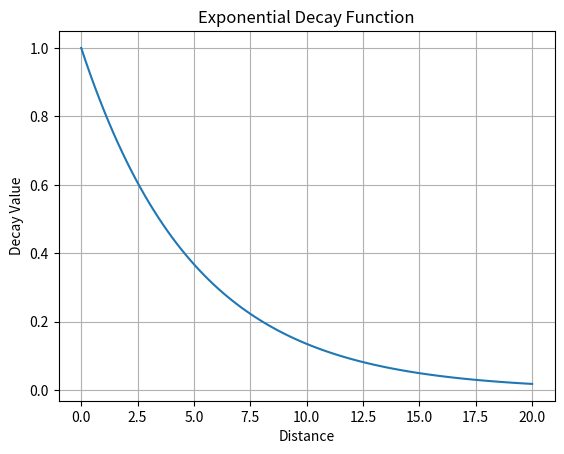

This chart was generated by the following Python code:
import scipy
import numpy as np
import pandas as pd
import matplotlib.pyplot as plt
import seaborn as sns

def euclidean_distance(x, y):
    """
    Calculate the Euclidean distance between two points.
    
    Parameters:
        x (np.ndarray): First point.
        y (np.ndarray): Second point.
        
    Returns:
        float: Euclidean distance between x and y.
    """
    return np.linalg.norm(x - y)

class DistanceDecay:
    """
    Base class for distance decay functions.
    """
    def __call__(self, distance):
        raise NotImplementedError("Subclasses should implement this method.")
    
    def set_param(self, *args, **kwargs):
        """
        Set parameters for the decay function.
        
        Parameters:
            *args: Positional arguments for the decay function.
            **kwargs: Keyword arguments for the decay function.
        """
        raise NotImplementedError("Subclasses should implement this method.")
    
class ExponentialDecay(DistanceDecay):
    """
    Exponential decay function.
    
    Parameters:
        alpha (float): Decay rate.
    """
    def __init__(self, alpha=1.0):
        self.alpha = alpha

    def set_param(self, alpha):
        """
        Set the decay rate.
        
        Parameters:
            alpha (float): New decay rate.
        """
        self.alpha = alpha

    def __call__(self, distance):
        return np.exp(-distance / self.alpha)
    
class WindowDecay(DistanceDecay):
    """
    Window decay function.
    
    Parameters:
        window_size (float): Size of the window.
    """
    def __init__(self, window_size=1.0):
        self.window_size = window_size

    def set_param(self, window_size):
        """
        Set the size of the window.
        
        Parameters:
            window_size (float): New size of the window.
        """
        self.window_size = window_size

    def __call__(self, distance):
        if distance <= self.window_size:
            return 1.0
        else:
            return 0.0
        
class LogisticDecay(DistanceDecay):
    """
    Logistic decay function.
    
    Parameters:
        a (float): Logistic Parameter.
    """
    def __init__(self, alpha=1.0):
        self.a = alpha

    def set_param(self, alpha):
        """
        Set the logistic parameter.
        
        Parameters:
            alpha (float): New logistic parameter.
        """
        self.a = alpha

    def __call__(self, distance):
        return np.exp(-distance + self.a) / (1 + np.exp(-distance + self.a))

def distance_decay(x, y, decay_function):
    """
    Calculate the distance decay between two points using a specified decay function.
    
    Parameters:
        x (np.ndarray): First point.
        y (np.ndarray): Second point.
        decay_function (DistanceDecay): Instance of a DistanceDecay subclass.
        
    Returns:
        float: Decay value based on the distance between x and y.
    """
    distance = euclidean_distance(x, y)
    return decay_function(distance)

# Gibbs Sampling Helper Functions

def gaussian_likelihood(data):
    """
    Calculate the Gaussian log-likelihood of a dataset.
    
    Parameters:
        data (np.ndarray): Data points to calculate the likelihood for.
        
    Returns:
        float: Gaussian log-likelihood of the data.
    """
    n = len(data)
    if n == 0:
        return 1  # Avoid division by zero if no data points
    mean = np.mean(data)
    variance = np.var(data)
    if variance == 0:
        return 1.0  # Avoid division by zero
    likelihood = np.log((1 / np.sqrt(2 * np.pi * variance)) * np.exp(-((data - mean) ** 2) / (2 * variance)))
    return np.exp(np.sum(likelihood) / n)  # Return average log likelihood per point

def lhood_same(alpha):
    """
    Calculate the likelihood a point links to itself based on the alpha parameter.
    Parameters:
        alpha (float): Alpha parameter for the probability calculation.
    Returns:
        float: Log-likelihood of a point linking to itself.
    """
    return alpha

def lhood_new_no_join(x, y, decay_function):
    """
    Calculate the likelihood a point links to a new point if this link does not induce new clusters.
    Parameters:
        x (np.ndarray): First point.
        y (np.ndarray): Second point.
        decay_function (DistanceDecay): Instance of a DistanceDecay subclass.
    Returns:
        float: Log-likelihood of a point linking to a new point without inducing new clusters.
    """
    distance = euclidean_distance(x, y)
    decay_value = decay_function(distance)
    return decay_value

def lhood_new_join(x, y, decay_function, cluster_1, cluster_2):
    """
    Calculate the likelihood a point links to a new point if this link induces new clusters.
    
    Parameters:
        x (np.ndarray): First point.
        y (np.ndarray): Second point.
        decay_function (DistanceDecay): Instance of a DistanceDecay subclass.
        cluster_1 (ndarray): Cluster 1 data points.
        cluster_2 (ndarray): Cluster 2 data points.
        
    Returns:
        float: Log-likelihood of a point linking to a new point with inducing new clusters.
    """

    distance = euclidean_distance(x, y)
    decay_value = decay_function(distance)
    # f(d_ij) * likelihood of new cluster (cluster 1 + cluster 2) / likelihood of cluster 1 * likelihood of cluster 2
    combined_clusters = cluster_1 + cluster_2
    lhood_new = gaussian_likelihood(combined_clusters)
    lhood_c1 = gaussian_likelihood(cluster_1)
    lhood_c2 = gaussian_likelihood(cluster_2)
    total_lhood = decay_value * (lhood_new / (lhood_c1 * lhood_c2))
    return total_lhood

if __name__ == "__main__":
    # Example usage
    x = np.array([1, 2])
    y = np.array([4, 6])

    distance = euclidean_distance(x, y)
    print("Euclidean Distance:", distance)

    exp_decay = ExponentialDecay(alpha=5)
    window_decay = WindowDecay(window_size=10.0)
    logistic_decay = LogisticDecay(alpha=10.0)

    print("Exponential Decay:", distance_decay(x, y, exp_decay))
    print("Window Decay:", distance_decay(x, y, window_decay))
    print("Logistic Decay:", distance_decay(x, y, logistic_decay))

    # # graph logistic decay
    # import matplotlib.pyplot as plt
    # import numpy as np
    # distances = np.linspace(0, 20, 100)
    # decay_values = [logistic_decay(d) for d in distances]
    # plt.plot(distances, decay_values)
    # plt.title("Logistic Decay Function")
    # plt.xlabel("Distance")
    # plt.ylabel("Decay Value")
    # plt.grid()
    # plt.show()
    # print("Logistic decay graph displayed.")

    # graph exponential decay
    distances = np.linspace(0, 20, 100)
    decay_values = [exp_decay(d) for d in distances]
    plt.plot(distances, decay_values)
    plt.title("Exponential Decay Function")
    plt.xlabel("Distance")
    plt.ylabel("Decay Value")
    plt.grid()
    plt.show()
    print("Exponential decay graph displayed.")

    # test gaussian_likelihood
    data = np.random.normal(loc=0, scale=1, size=100)
    likelihood = gaussian_likelihood(data)
    print("Gaussian Likelihood:", likelihood)
    # test probability_same
    alpha = 0.5
    prob_same = lhood_same(alpha)
    print("Probability Same:", prob_same)
    # test probability_new_no_join
    prob_new_no_join = lhood_new_no_join(x, y, exp_decay)
    print("Probability New No Join:", prob_new_no_join)
    # test probability_new_join
    cluster_1 = np.random.normal(loc=0, scale=1, size=50)
    cluster_2 = np.random.normal(loc=5, scale=1, size=50)
    prob_new_join = lhood_new_join(x, y, exp_decay, cluster_1, cluster_2)
    print("Probability New Join:", prob_new_join)

    # exponentialize
    print("Exponentialized Probability New Join:", np.exp(prob_new_join))
    print("Exponentialized Probability New No Join:", np.exp(prob_new_no_join))
    print("Exponentialized Probability Same:", np.exp(prob_same))
